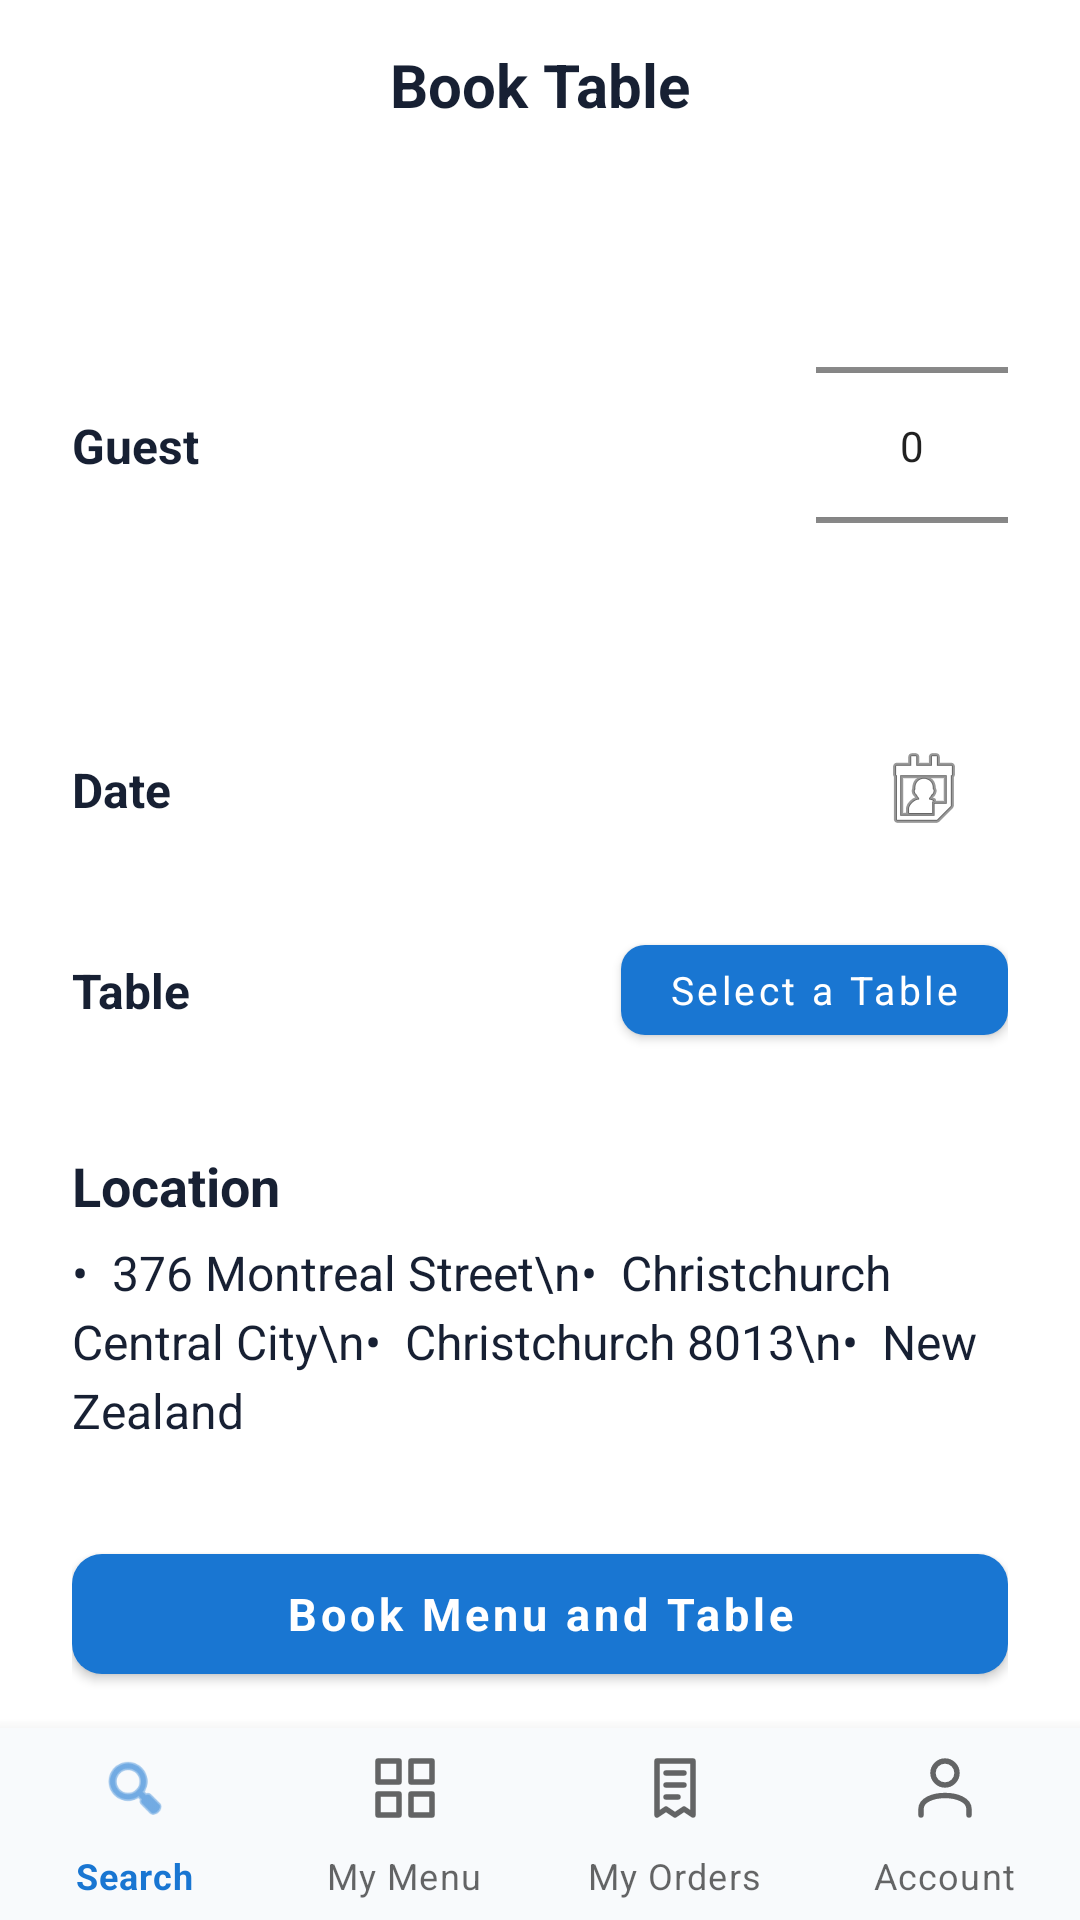

This screen was rendered from an Android layout file. Write that file and the resources it references.
<!-- AndroidManifest.xml: application theme Theme.JustEat -->
<!-- res/layout/activity_customer_book_table.xml -->
<?xml version="1.0" encoding="utf-8"?>
<androidx.constraintlayout.widget.ConstraintLayout
    xmlns:android="http://schemas.android.com/apk/res/android"
    xmlns:app="http://schemas.android.com/apk/res-auto"
    xmlns:tools="http://schemas.android.com/tools"
    android:layout_width="match_parent"
    android:layout_height="match_parent"
    android:background="@color/just_eat_surface"
    tools:targetApi="33"
    tools:theme="@style/Theme.JustEat">


    <ImageView
        android:id="@+id/btn_back"
        android:layout_width="40dp"
        android:layout_height="40dp"
        android:layout_marginStart="12dp"
        android:layout_marginTop="8dp"
        android:background="?attr/selectableItemBackgroundBorderless"
        android:contentDescription="Back"
        android:padding="8dp"
        android:src="@drawable/outline_arrow_back_24"
        app:layout_constraintStart_toStartOf="parent"
        app:layout_constraintTop_toTopOf="parent" />

    <TextView
        android:id="@+id/tv_header_title"
        android:layout_width="wrap_content"
        android:layout_height="wrap_content"
        android:text="Book Table"
        android:textColor="@color/just_eat_text_primary"
        android:textSize="20sp"
        android:textStyle="bold"
        app:layout_constraintBottom_toBottomOf="@id/btn_back"
        app:layout_constraintEnd_toEndOf="parent"
        app:layout_constraintStart_toStartOf="parent"
        app:layout_constraintTop_toTopOf="@id/btn_back" />

    <androidx.core.widget.NestedScrollView
        android:id="@+id/scroll_view"
        android:layout_width="0dp"
        android:layout_height="0dp"
        android:fillViewport="true"
        app:layout_constraintBottom_toTopOf="@+id/layout_button_container"
        app:layout_constraintEnd_toEndOf="parent"
        app:layout_constraintStart_toStartOf="parent"
        app:layout_constraintTop_toBottomOf="@id/btn_back">

        <androidx.constraintlayout.widget.ConstraintLayout
            android:layout_width="match_parent"
            android:layout_height="wrap_content"
            android:paddingHorizontal="24dp"
            android:paddingTop="24dp"
            android:paddingBottom="24dp">

            <TextView
                android:id="@+id/tv_label_guest"
                android:layout_width="wrap_content"
                android:layout_height="wrap_content"
                android:text="Guest"
                android:textColor="@color/just_eat_text_primary"
                android:textSize="16sp"
                android:textStyle="bold"
                app:layout_constraintStart_toStartOf="parent"
                app:layout_constraintTop_toTopOf="@id/numberPickerGuests"
                app:layout_constraintBottom_toBottomOf="@id/numberPickerGuests" />

            <NumberPicker
                android:id="@+id/numberPickerGuests"
                android:layout_width="wrap_content"
                android:layout_height="137dp"
                android:layout_marginTop="8dp"
                app:layout_constraintEnd_toEndOf="parent"
                app:layout_constraintTop_toTopOf="parent" />

            <TextView
                android:id="@+id/tv_label_date"
                android:layout_width="wrap_content"
                android:layout_height="wrap_content"
                android:text="Date"
                android:textColor="@color/just_eat_text_primary"
                android:textSize="16sp"
                android:textStyle="bold"
                app:layout_constraintStart_toStartOf="parent"
                app:layout_constraintTop_toTopOf="@id/et_date"
                app:layout_constraintBottom_toBottomOf="@id/et_date"/>

            <EditText
                android:id="@+id/et_date"
                android:layout_width="200dp"
                android:layout_height="44dp"
                android:layout_marginTop="24dp"
                android:background="@drawable/bg_rounded_border"
                android:drawableEnd="@android:drawable/ic_menu_my_calendar"
                android:drawablePadding="8dp"
                android:focusable="false"
                android:paddingHorizontal="12dp"
                android:textColor="@color/just_eat_text_primary"
                android:textColorHint="@color/just_eat_text_secondary"
                android:textSize="15sp"
                app:layout_constraintEnd_toEndOf="parent"
                app:layout_constraintTop_toBottomOf="@id/numberPickerGuests" />

            <TextView
                android:id="@+id/tv_label_table"
                android:layout_width="wrap_content"
                android:layout_height="wrap_content"
                android:text="Table"
                android:textColor="@color/just_eat_text_primary"
                android:textSize="16sp"
                android:textStyle="bold"
                app:layout_constraintBottom_toBottomOf="@id/btn_select_table"
                app:layout_constraintStart_toStartOf="parent"
                app:layout_constraintTop_toTopOf="@id/btn_select_table" />

            <com.google.android.material.button.MaterialButton
                android:id="@+id/btn_select_table"
                android:layout_width="wrap_content"
                android:layout_height="42dp"
                android:layout_marginTop="24dp"
                android:text="Select a Table"
                android:textAllCaps="false"
                android:textColor="@color/just_eat_surface"
                android:textSize="13sp"
                app:backgroundTint="@color/just_eat_primary"
                app:cornerRadius="8dp"
                app:layout_constraintEnd_toEndOf="parent"
                app:layout_constraintTop_toBottomOf="@id/et_date" />

            <TextView
                android:id="@+id/tv_label_location"
                android:layout_width="wrap_content"
                android:layout_height="wrap_content"
                android:layout_marginTop="32dp"
                android:text="Location"
                android:textColor="@color/just_eat_text_primary"
                android:textSize="18sp"
                android:textStyle="bold"
                app:layout_constraintStart_toStartOf="parent"
                app:layout_constraintTop_toBottomOf="@id/btn_select_table" />

            <TextView
                android:id="@+id/tv_location_details"
                android:layout_width="0dp"
                android:layout_height="wrap_content"
                android:layout_marginTop="6dp"
                android:lineSpacingExtra="4dp"
                android:text="•  376 Montreal Street\n•  Christchurch Central City\n•  Christchurch 8013\n•  New Zealand"
                android:textColor="@color/just_eat_text_primary"
                android:textSize="16sp"
                app:layout_constraintEnd_toEndOf="parent"
                app:layout_constraintStart_toStartOf="parent"
                app:layout_constraintTop_toBottomOf="@id/tv_label_location" />

            <TextView
                android:id="@+id/tv_label_notes"
                android:layout_width="wrap_content"
                android:layout_height="wrap_content"
                android:layout_marginTop="24dp"
                android:text="Notes"
                android:textColor="@color/just_eat_text_primary"
                android:textSize="18sp"
                android:textStyle="bold"
                app:layout_constraintStart_toStartOf="parent"
                app:layout_constraintTop_toBottomOf="@id/tv_location_details" />

            <TextView
                android:id="@+id/tv_notes_details"
                android:layout_width="0dp"
                android:layout_height="wrap_content"
                android:layout_marginTop="6dp"
                android:lineSpacingExtra="4dp"
                android:text="•  Open Hours:\n•  Sunday - Thursday: 5:30pm\n   and 6:00pm\n•  Friday &amp; Saturday: 5:00pm\n•  Monday - Closed"
                android:textColor="@color/just_eat_text_primary"
                android:textSize="16sp"
                app:layout_constraintEnd_toEndOf="parent"
                app:layout_constraintStart_toStartOf="parent"
                app:layout_constraintTop_toBottomOf="@id/tv_label_notes" />

        </androidx.constraintlayout.widget.ConstraintLayout>
    </androidx.core.widget.NestedScrollView>

    <LinearLayout
        android:id="@+id/layout_button_container"
        android:layout_width="0dp"
        android:layout_height="wrap_content"
        android:background="@color/just_eat_surface"
        android:orientation="vertical"
        android:paddingHorizontal="24dp"
        android:paddingTop="12dp"
        android:paddingBottom="12dp"
        app:layout_constraintBottom_toTopOf="@+id/bottomNavigation"
        app:layout_constraintEnd_toEndOf="parent"
        app:layout_constraintStart_toStartOf="parent">

        <com.google.android.material.button.MaterialButton
            android:id="@+id/btn_book_confirm"
            android:layout_width="match_parent"
            android:layout_height="52dp"
            android:text="Book Menu and Table"
            android:textAllCaps="false"
            android:textColor="@color/just_eat_surface"
            android:textSize="15sp"
            android:textStyle="bold"
            app:backgroundTint="@color/just_eat_primary"
            app:cornerRadius="10dp" />
    </LinearLayout>


    <com.google.android.material.bottomnavigation.BottomNavigationView
        android:id="@+id/bottomNavigation"
        android:layout_width="match_parent"
        android:layout_height="wrap_content"
        android:minHeight="64dp"
        android:background="?android:attr/windowBackground"
        app:labelVisibilityMode="labeled"
        app:itemHorizontalTranslationEnabled="false"
        app:layout_constraintBottom_toBottomOf="parent"
        app:layout_constraintEnd_toEndOf="parent"
        app:layout_constraintStart_toStartOf="parent"
        app:menu="@menu/nav_customer_menu" />

</androidx.constraintlayout.widget.ConstraintLayout>
<!-- resources referenced by this layout -->
<resources>
  <color name="just_eat_primary">#1976D2</color>
  <color name="just_eat_surface">#FFFFFF</color>
  <color name="just_eat_text_primary">#172033</color>
  <color name="just_eat_text_secondary">#637083</color>
  <style name="Theme.JustEat" parent="Theme.MaterialComponents.Light.NoActionBar">
          <item name="colorPrimary">@color/just_eat_primary</item>
          <item name="colorPrimaryVariant">@color/just_eat_primary_dark</item>
          <item name="colorSecondary">@color/just_eat_accent</item>
          <item name="android:fontFamily">sans-serif</item>
          <item name="android:windowLightStatusBar">true</item>
          <item name="android:statusBarColor">@color/just_eat_background</item>
          <item name="android:navigationBarColor">@color/just_eat_surface</item>
          <item name="android:windowBackground">@color/just_eat_background</item>
      </style>
  <color name="just_eat_primary_dark">#1257A6</color>
  <color name="just_eat_accent">#FF8A00</color>
  <color name="just_eat_background">#F8FAFC</color>
</resources>
